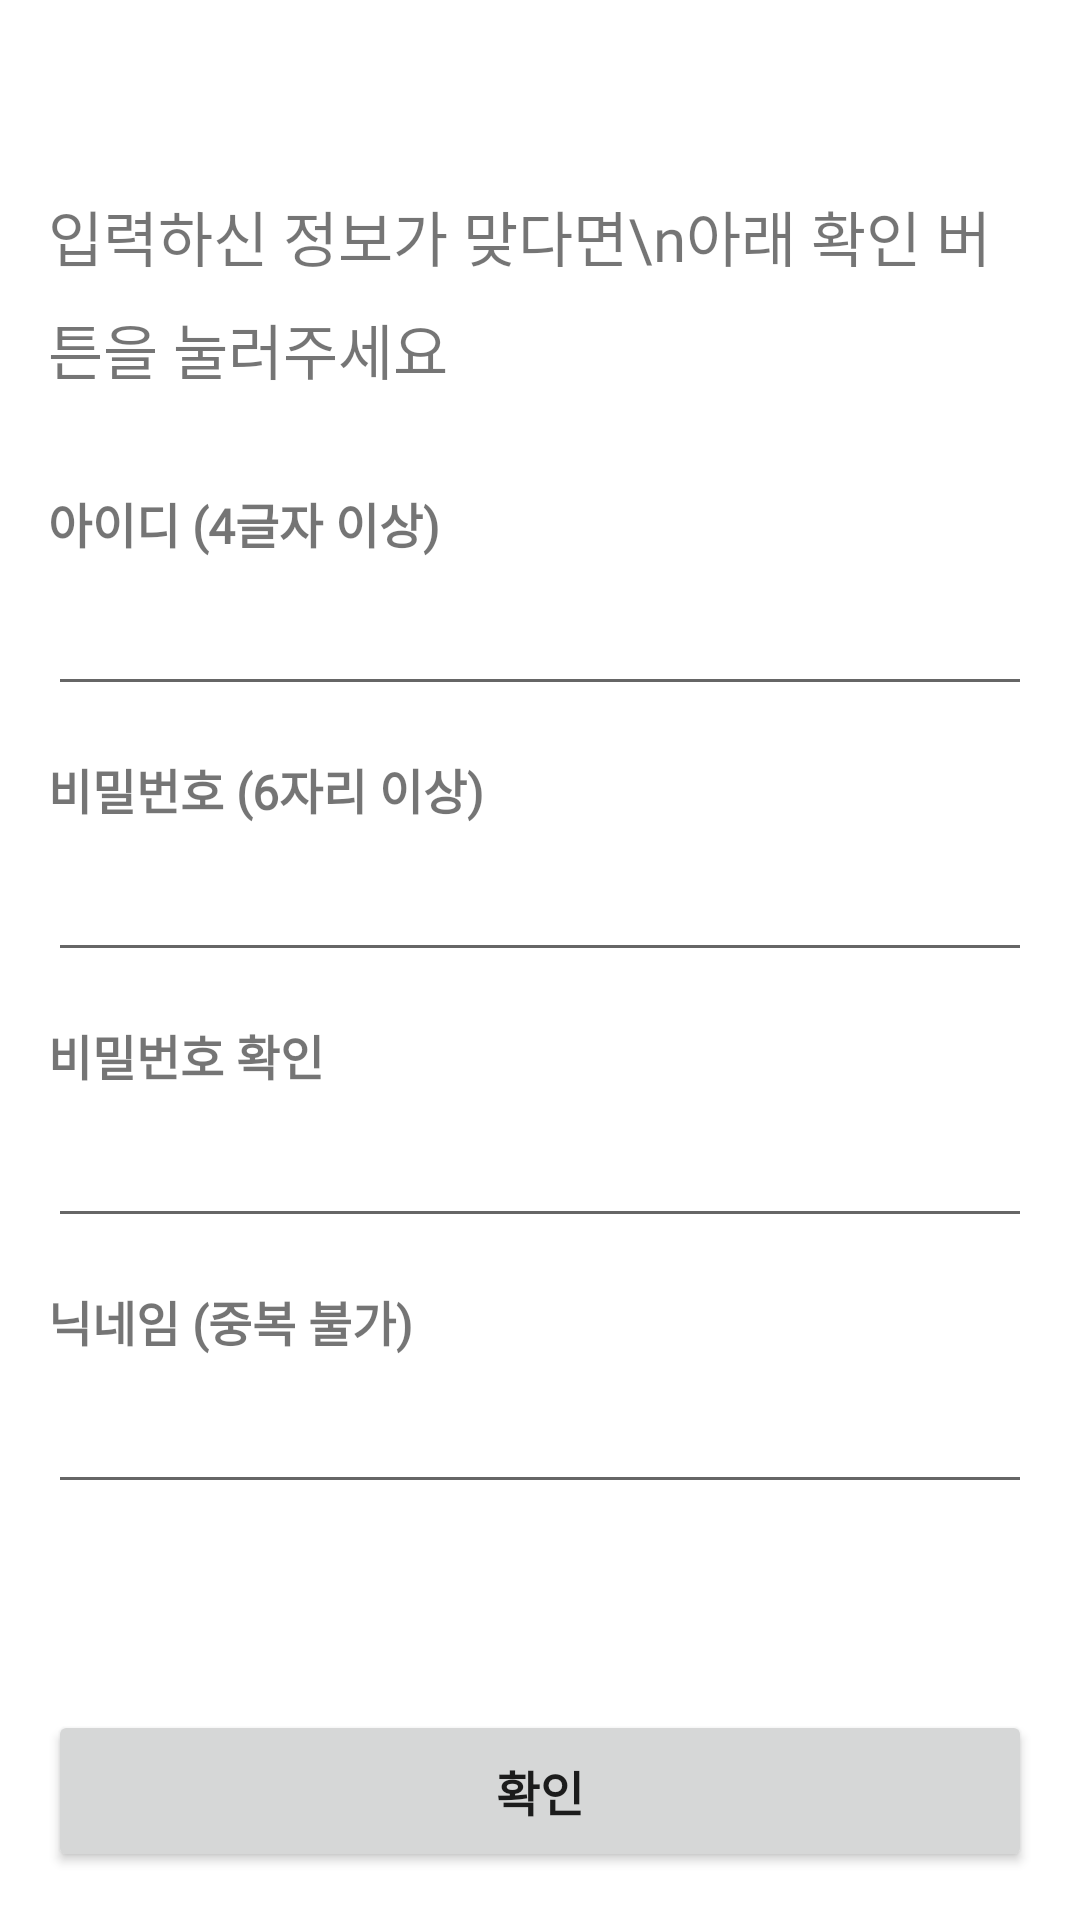

Layout XML and referenced resources for this Android screen:
<!-- AndroidManifest.xml: application theme Theme.SangbuSangjo -->
<!-- res/layout/fragment_sign_up.xml -->
<?xml version="1.0" encoding="utf-8"?>
<androidx.constraintlayout.widget.ConstraintLayout xmlns:android="http://schemas.android.com/apk/res/android"
    xmlns:app="http://schemas.android.com/apk/res-auto"
    xmlns:tools="http://schemas.android.com/tools"
    android:layout_width="match_parent"
    android:layout_height="match_parent"
    android:padding="16dp"
    tools:context=".ui.auth.signup.SignUpFragment">

    <Button
        android:id="@+id/buttonSignUp"
        android:layout_width="0dp"
        android:layout_height="54sp"
        android:fontFamily="@font/nexon_lv1_gothic_light"
        android:text="확인"
        android:textSize="16sp"
        android:textStyle="bold"
        app:layout_constraintBottom_toBottomOf="parent"
        app:layout_constraintEnd_toEndOf="parent"
        app:layout_constraintStart_toStartOf="parent" />

    <TextView
        android:id="@+id/textView"
        android:layout_width="0dp"
        android:layout_height="wrap_content"
        android:text="입력하신 정보가 맞다면\n아래 확인 버튼을 눌러주세요"
        android:textSize="20sp"
        android:layout_marginTop="48dp"
        android:fontFamily="@font/nexon_lv1_gothic_bold"
        android:lineSpacingMultiplier="1.3"
        app:layout_constraintEnd_toEndOf="parent"
        app:layout_constraintStart_toStartOf="parent"
        app:layout_constraintTop_toTopOf="parent" />

    <TextView
        android:id="@+id/textView2"
        android:layout_width="wrap_content"
        android:layout_height="wrap_content"
        android:layout_marginTop="32dp"
        android:fontFamily="@font/nexon_lv1_gothic_light"
        android:text="아이디 (4글자 이상)"
        android:textSize="16sp"
        android:textStyle="bold"
        app:layout_constraintStart_toStartOf="parent"
        app:layout_constraintTop_toBottomOf="@+id/textView" />

    <EditText
        android:id="@+id/editTextId"
        android:layout_width="0dp"
        android:layout_height="wrap_content"
        android:layout_marginTop="8dp"
        android:inputType="text"
        app:layout_constraintEnd_toEndOf="parent"
        app:layout_constraintStart_toStartOf="parent"
        app:layout_constraintTop_toBottomOf="@+id/textView2" />

    <TextView
        android:id="@+id/textView3"
        android:layout_width="wrap_content"
        android:layout_height="wrap_content"
        android:layout_marginTop="16dp"
        android:text="비밀번호 (6자리 이상)"
        android:textSize="16sp"
        android:fontFamily="@font/nexon_lv1_gothic_light"
        android:textStyle="bold"
        app:layout_constraintStart_toStartOf="parent"
        app:layout_constraintTop_toBottomOf="@+id/editTextId" />

    <EditText
        android:id="@+id/editTextPassword"
        android:layout_width="0dp"
        android:layout_height="wrap_content"
        android:layout_marginTop="8dp"
        android:ems="10"
        android:inputType="textPassword"
        android:visibility="visible"
        app:layout_constraintEnd_toEndOf="parent"
        app:layout_constraintStart_toStartOf="parent"
        app:layout_constraintTop_toBottomOf="@+id/textView3" />

    <TextView
        android:id="@+id/textView4"
        android:layout_width="wrap_content"
        android:layout_height="wrap_content"
        android:layout_marginTop="16dp"
        android:text="비밀번호 확인"
        android:textSize="16sp"
        android:fontFamily="@font/nexon_lv1_gothic_light"
        android:textStyle="bold"
        app:layout_constraintStart_toStartOf="parent"
        app:layout_constraintTop_toBottomOf="@+id/editTextPassword" />

    <EditText
        android:id="@+id/editTextPasswordConfirm"
        android:layout_width="0dp"
        android:layout_height="wrap_content"
        android:layout_marginTop="8dp"
        android:ems="10"
        android:inputType="textPassword"
        app:layout_constraintEnd_toEndOf="parent"
        app:layout_constraintStart_toStartOf="parent"
        app:layout_constraintTop_toBottomOf="@+id/textView4" />

    <TextView
        android:id="@+id/textView5"
        android:layout_width="wrap_content"
        android:layout_height="wrap_content"
        android:layout_marginTop="16dp"
        android:text="닉네임 (중복 불가)"
        android:textSize="16sp"
        android:fontFamily="@font/nexon_lv1_gothic_light"
        android:textStyle="bold"
        app:layout_constraintStart_toStartOf="parent"
        app:layout_constraintTop_toBottomOf="@+id/editTextPasswordConfirm" />

    <EditText
        android:id="@+id/editTextNickname"
        android:layout_width="0dp"
        android:layout_height="wrap_content"
        android:layout_marginTop="8dp"
        android:inputType="text"
        app:layout_constraintEnd_toEndOf="parent"
        app:layout_constraintStart_toStartOf="parent"
        app:layout_constraintTop_toBottomOf="@+id/textView5" />

</androidx.constraintlayout.widget.ConstraintLayout>
<!-- resources referenced by this layout -->
<resources>
  <style name="Theme.SangbuSangjo" parent="Theme.MaterialComponents.DayNight.NoActionBar">
          
          <item name="colorPrimary">@color/colorBlue</item>
          <item name="colorPrimaryVariant">@color/colorDarkBlue</item>
          <item name="colorOnPrimary">@color/white</item>
          
          <item name="colorSecondary">@color/teal_200</item>
          <item name="colorSecondaryVariant">@color/teal_700</item>
          <item name="colorOnSecondary">@color/black</item>
          
          <item name="android:statusBarColor" tools:targetApi="l">?attr/colorPrimaryVariant</item>
          
      </style>
  <color name="colorBlue">#3598DB</color>
  <color name="colorDarkBlue">#2874A7</color>
  <color name="white">#FFFFFFFF</color>
  <color name="teal_200">#FF03DAC5</color>
  <color name="teal_700">#FF018786</color>
  <color name="black">#FF000000</color>
</resources>
